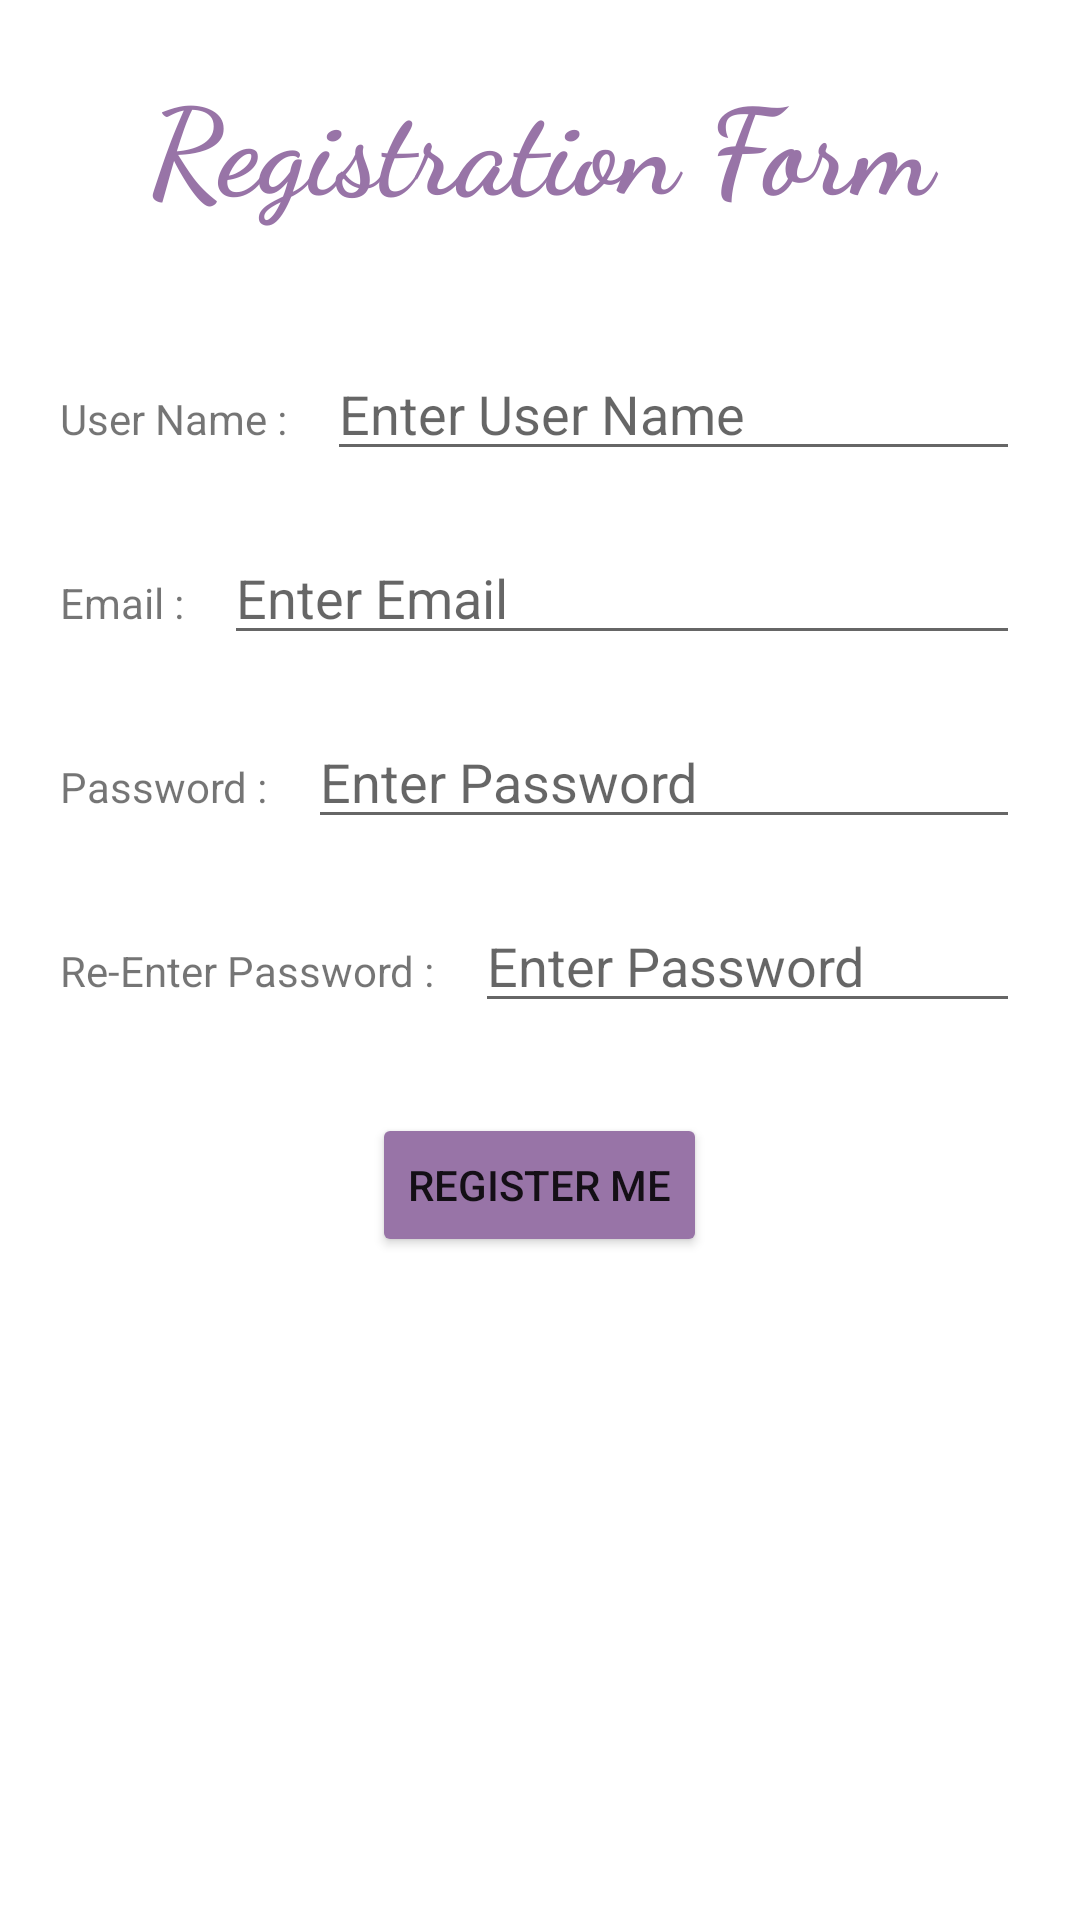

Here is an Android app screen rendered from its layout file. Give the layout XML and the strings, colors and styles it references.
<!-- AndroidManifest.xml: application theme Theme.Fitness_Club -->
<!-- res/layout/activity_register.xml -->
<?xml version="1.0" encoding="utf-8"?>
<ScrollView xmlns:android="http://schemas.android.com/apk/res/android"
    android:layout_width="match_parent"
    android:layout_height="match_parent"
    android:fillViewport="false">

<LinearLayout xmlns:android="http://schemas.android.com/apk/res/android"
    xmlns:app="http://schemas.android.com/apk/res-auto"
    xmlns:tools="http://schemas.android.com/tools"
    android:layout_width="match_parent"
    android:layout_height="match_parent"
    tools:context=".RegisterActivity"
    android:orientation="vertical">

    <TextView
        android:layout_width="match_parent"
        android:layout_height="wrap_content"
        android:text="Registration Form"
        android:fontFamily="cursive"
        android:gravity="center"
        android:textStyle="bold"
        android:textColor="@color/clr"
        android:textSize="40dp"
        android:layout_marginTop="20dp"/>

    <LinearLayout
        android:layout_width="match_parent"
        android:layout_height="wrap_content"
        android:orientation="horizontal"
        android:layout_marginTop="40dp"
        android:layout_marginStart="20dp"
        android:layout_marginEnd="20dp">

        <TextView
            android:layout_width="wrap_content"
            android:layout_height="wrap_content"
            android:text="User Name :    "/>

        <EditText
            android:layout_width="match_parent"
            android:layout_height="wrap_content"
            android:hint="Enter User Name"
            android:id="@+id/edtUser"/>

    </LinearLayout>

    <LinearLayout
        android:layout_width="match_parent"
        android:layout_height="wrap_content"
        android:orientation="horizontal"
        android:layout_marginTop="20dp"
        android:layout_marginStart="20dp"
        android:layout_marginEnd="20dp">

        <TextView
            android:layout_width="wrap_content"
            android:layout_height="wrap_content"
            android:text="Email :    "/>

        <EditText
            android:layout_width="match_parent"
            android:layout_height="wrap_content"
            android:hint="Enter Email"
            android:id="@+id/edtEmail"/>

    </LinearLayout>

    <LinearLayout
        android:layout_width="match_parent"
        android:layout_height="wrap_content"
        android:orientation="horizontal"
        android:layout_marginTop="20dp"
        android:layout_marginStart="20dp"
        android:layout_marginEnd="20dp">

        <TextView
            android:layout_width="wrap_content"
            android:layout_height="wrap_content"
            android:text="Password :    "/>

        <EditText
            android:layout_width="match_parent"
            android:layout_height="wrap_content"
            android:hint="Enter Password"
            android:inputType="textPassword"
            android:id="@+id/edtPass"/>

    </LinearLayout>

    <LinearLayout
        android:layout_width="match_parent"
        android:layout_height="wrap_content"
        android:orientation="horizontal"
        android:layout_marginTop="20dp"
        android:layout_marginStart="20dp"
        android:layout_marginEnd="20dp">

        <TextView
            android:layout_width="wrap_content"
            android:layout_height="wrap_content"
            android:text="Re-Enter Password :    "/>

        <EditText
            android:layout_width="match_parent"
            android:layout_height="wrap_content"
            android:hint="Enter Password"
            android:inputType="textPassword"
            android:id="@+id/edtRepass"/>

    </LinearLayout>

    <Button
        android:layout_width="wrap_content"
        android:layout_gravity="center"
        android:layout_marginTop="30dp"
        android:layout_height="wrap_content"
        android:backgroundTint="@color/clr"
        android:text="Register Me"
        android:id="@+id/btnRegister"/>


</LinearLayout>
</ScrollView>
<!-- resources referenced by this layout -->
<resources>
  <color name="clr">#9874a7</color>
  <style name="Theme.Fitness_Club" parent="Theme.MaterialComponents.DayNight.DarkActionBar">
          
          <item name="colorPrimary">@color/purple_500</item>
          <item name="colorPrimaryVariant">@color/purple_700</item>
          <item name="colorOnPrimary">@color/white</item>
          
          <item name="colorSecondary">@color/teal_200</item>
          <item name="colorSecondaryVariant">@color/teal_700</item>
          <item name="colorOnSecondary">@color/black</item>
          
          <item name="android:statusBarColor" tools:targetApi="l">?attr/colorPrimaryVariant</item>
          
      </style>
  <color name="purple_500">#FF6200EE</color>
  <color name="purple_700">#FF3700B3</color>
  <color name="white">#FFFFFFFF</color>
  <color name="teal_200">#FF03DAC5</color>
  <color name="teal_700">#FF018786</color>
  <color name="black">#FF000000</color>
</resources>
